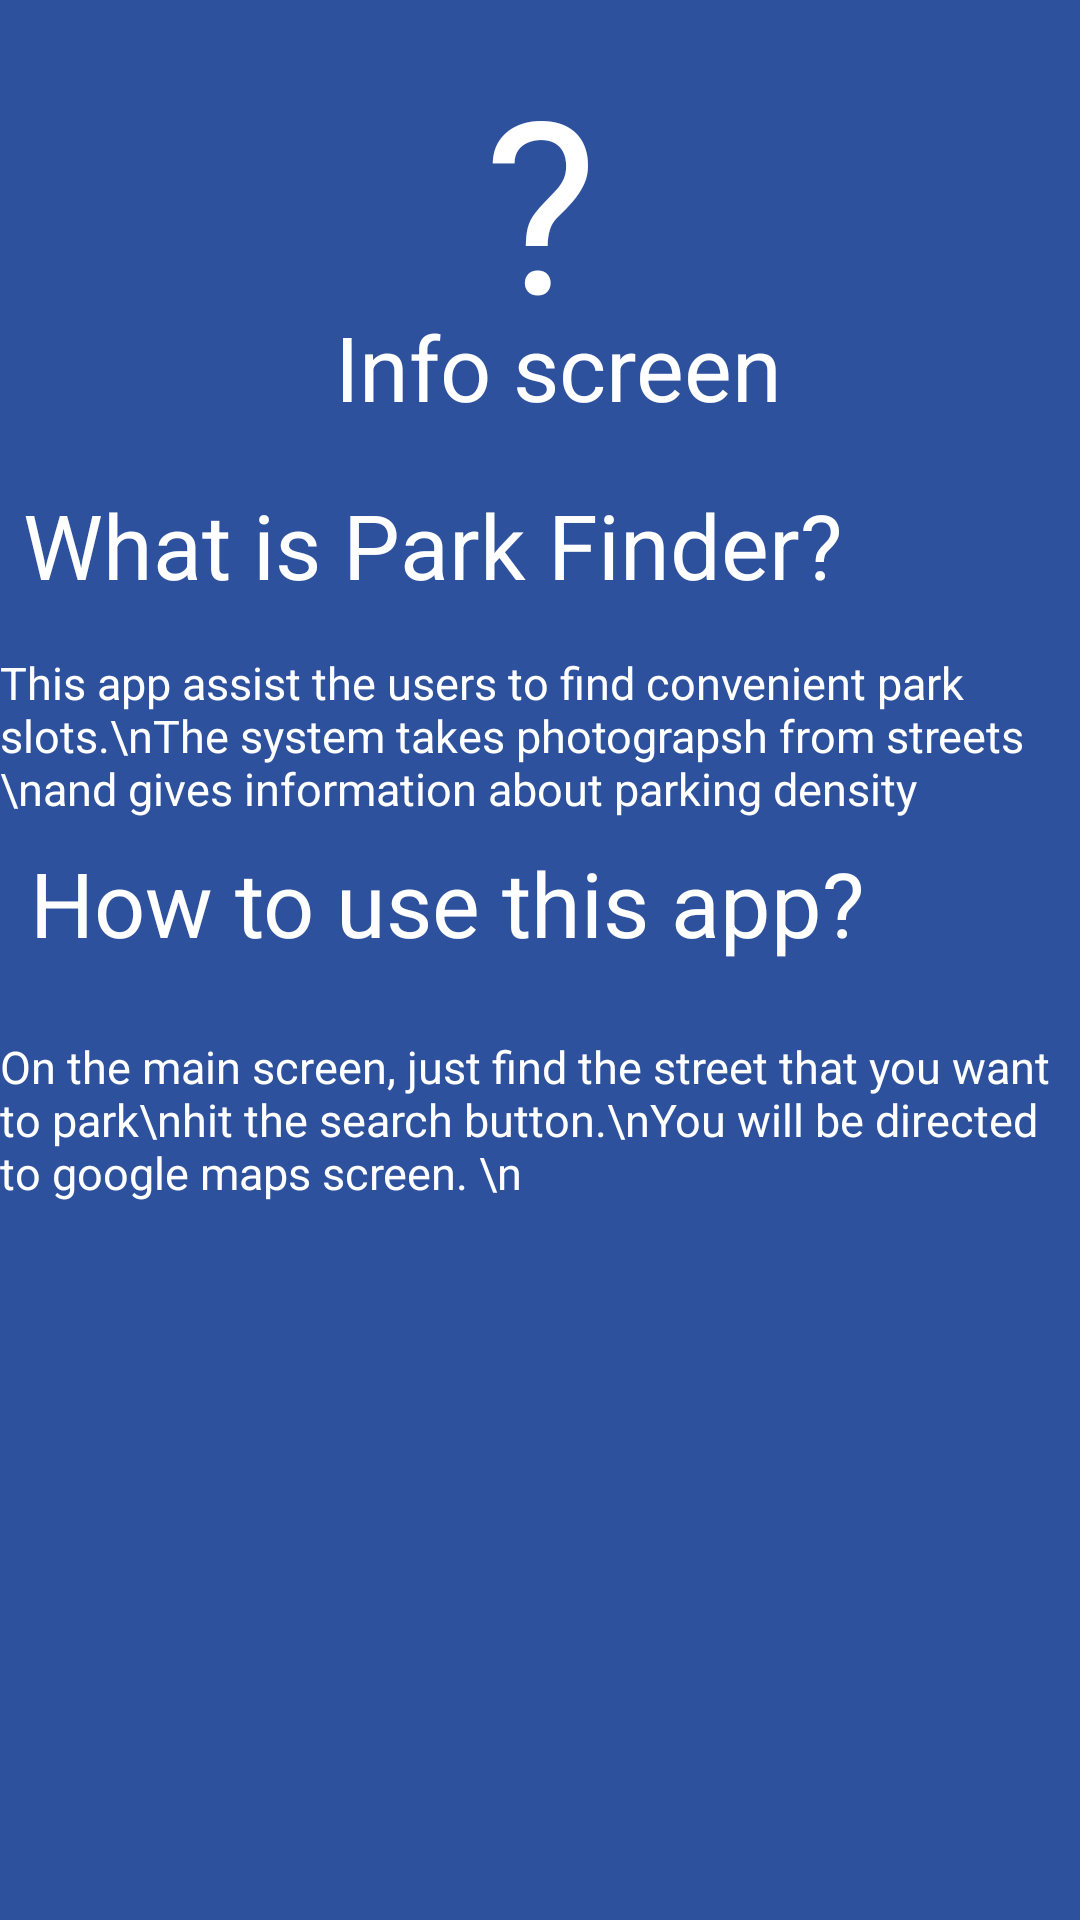

Write the Android layout XML for this screen, with the resource values it uses.
<!-- AndroidManifest.xml: application theme Theme.ParkFinder -->
<!-- res/layout/activity_information.xml -->
<?xml version="1.0" encoding="utf-8"?>
<androidx.constraintlayout.widget.ConstraintLayout xmlns:android="http://schemas.android.com/apk/res/android"
    xmlns:app="http://schemas.android.com/apk/res-auto"
    xmlns:tools="http://schemas.android.com/tools"
    android:layout_width="match_parent"
    android:layout_height="match_parent"
    android:background="@color/dark_blue"
    tools:context=".InformationActivity">

    <TextView
        android:id="@+id/InfoScreen"
        android:layout_width="wrap_content"
        android:layout_height="wrap_content"
        android:text=" ? "
        android:textColor="@color/white"
        android:textSize="80dp"
        app:layout_constraintBottom_toBottomOf="parent"
        app:layout_constraintEnd_toEndOf="parent"
        app:layout_constraintStart_toStartOf="parent"
        app:layout_constraintTop_toTopOf="parent"
        app:layout_constraintVertical_bias="0.025" />

    <TextView
        android:id="@+id/informationTV"
        android:layout_width="wrap_content"
        android:layout_height="wrap_content"
        android:text="Info screen "
        android:textColor="@color/white"
        android:textSize="30dp"
        app:layout_constraintBottom_toBottomOf="parent"
        app:layout_constraintEnd_toEndOf="parent"
        app:layout_constraintHorizontal_bias="0.549"
        app:layout_constraintStart_toStartOf="parent"
        app:layout_constraintTop_toTopOf="parent"
        app:layout_constraintVertical_bias="0.17" />

    <TextView
        android:id="@+id/whatisthisapp"
        android:layout_width="wrap_content"
        android:layout_height="wrap_content"
        android:text="What is Park Finder?"
        android:textColor="@color/white"
        android:textSize="30dp"
        app:layout_constraintBottom_toBottomOf="parent"
        app:layout_constraintEnd_toEndOf="parent"
        app:layout_constraintHorizontal_bias="0.087"
        app:layout_constraintStart_toStartOf="parent"
        app:layout_constraintTop_toTopOf="parent"
        app:layout_constraintVertical_bias="0.269" />

    <TextView
        android:id="@+id/whatisthisappexplanation"
        android:layout_width="wrap_content"
        android:layout_height="wrap_content"
        android:text="This app assist the users to find convenient park slots.\nThe system takes photograpsh from streets \nand gives information about parking density"
        android:textColor="@color/white"
        android:textSize="15dp"
        app:layout_constraintBottom_toBottomOf="parent"
        app:layout_constraintEnd_toEndOf="parent"
        app:layout_constraintHorizontal_bias="0.313"
        app:layout_constraintStart_toStartOf="parent"
        app:layout_constraintTop_toTopOf="parent"
        app:layout_constraintVertical_bias="0.372" />

    <TextView
        android:id="@+id/howtousethisapp"
        android:layout_width="wrap_content"
        android:layout_height="wrap_content"
        android:text="How to use this app?"
        android:textColor="@color/white"
        android:textSize="30dp"
        app:layout_constraintBottom_toBottomOf="parent"
        app:layout_constraintEnd_toEndOf="parent"
        app:layout_constraintHorizontal_bias="0.122"
        app:layout_constraintStart_toStartOf="parent"
        app:layout_constraintTop_toTopOf="parent"
        app:layout_constraintVertical_bias="0.468" />

    <TextView
        android:id="@+id/howtousethisappexplanation"
        android:layout_width="wrap_content"
        android:layout_height="wrap_content"
        android:text="On the main screen, just find the street that you want to park\nhit the search button.\nYou will be directed to google maps screen. \n  "
        android:textColor="@color/white"
        android:textSize="15dp"
        app:layout_constraintBottom_toBottomOf="parent"
        app:layout_constraintEnd_toEndOf="parent"
        app:layout_constraintHorizontal_bias="1.0"
        app:layout_constraintStart_toStartOf="parent"
        app:layout_constraintTop_toTopOf="parent"
        app:layout_constraintVertical_bias="0.591" />
</androidx.constraintlayout.widget.ConstraintLayout>
<!-- resources referenced by this layout -->
<resources>
  <color name="dark_blue">#2e519e</color>
  <color name="white">#FFFFFFFF</color>
  <style name="Theme.ParkFinder" parent="Theme.MaterialComponents.DayNight.DarkActionBar">
          
          <item name="colorPrimary">@color/dark_blue</item>
          <item name="colorPrimaryVariant">@color/purple_700</item>
          <item name="colorOnPrimary">@color/white</item>
          
          <item name="colorSecondary">@color/teal_200</item>
          <item name="colorSecondaryVariant">@color/teal_700</item>
          <item name="colorOnSecondary">@color/black</item>
          
          <item name="android:statusBarColor" tools:targetApi="l">?attr/colorPrimaryVariant</item>
          
      </style>
  <color name="purple_700">#FF3700B3</color>
  <color name="teal_200">#FF03DAC5</color>
  <color name="teal_700">#FF018786</color>
  <color name="black">#FF000000</color>
</resources>
